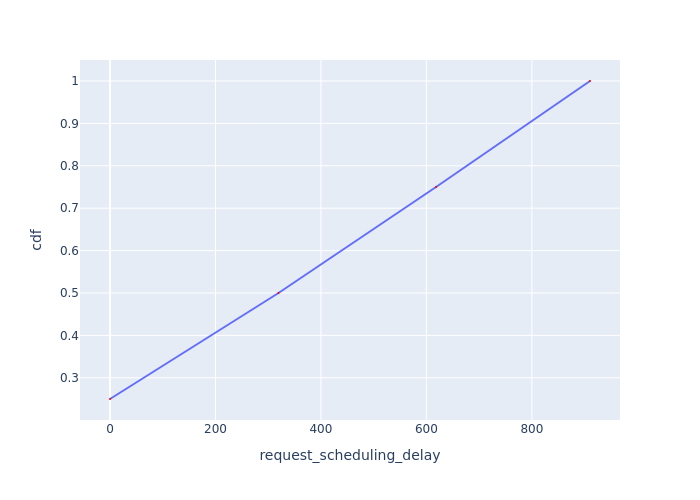

The table this chart was drawn from, first rows:
Request Id, request_scheduling_delay, cdf
0_0, 0.03158, 0.25
0_1, 319.6, 0.5
0_2, 618.3, 0.75
0_3, 910.2, 1.0
